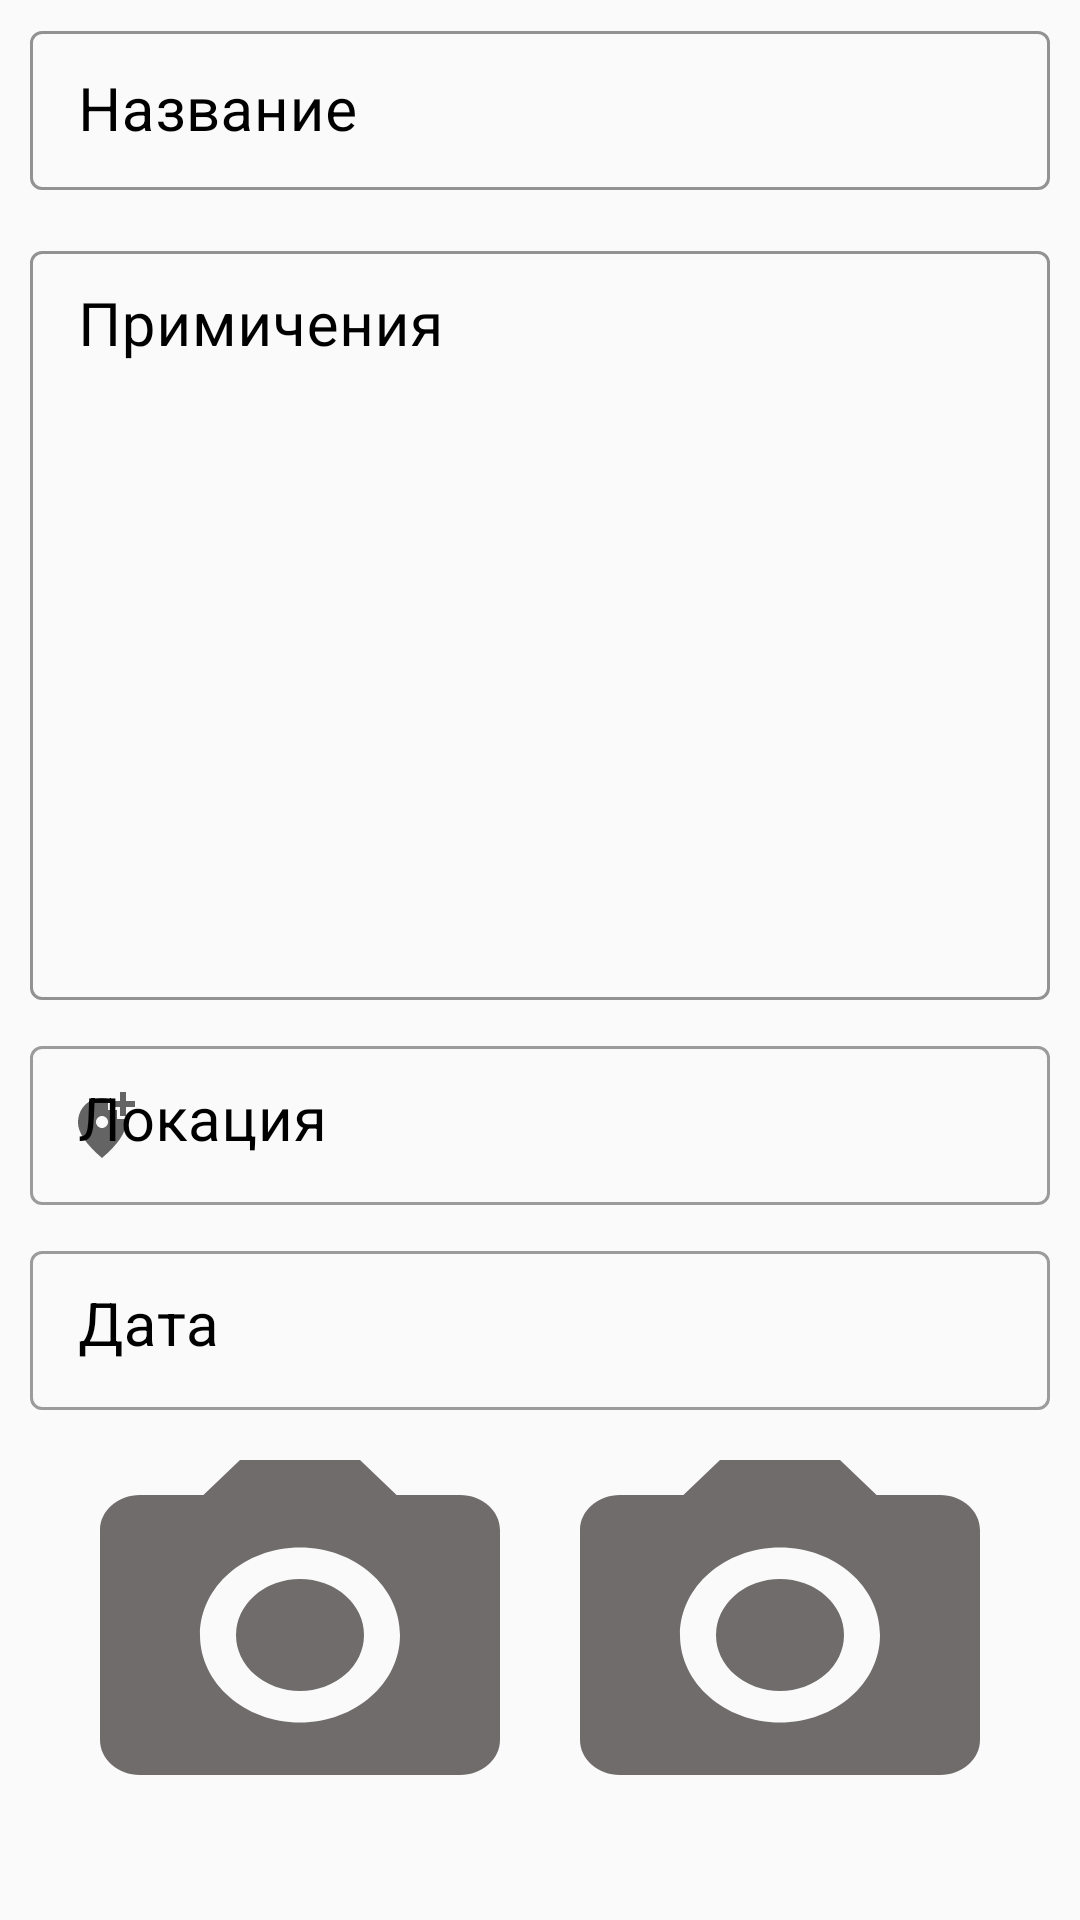

Write the Android layout XML for this screen, with the resource values it uses.
<!-- AndroidManifest.xml: application theme Theme.Notes -->
<!-- res/layout/fragment_add.xml -->
<?xml version="1.0" encoding="utf-8"?>
<androidx.constraintlayout.widget.ConstraintLayout
    xmlns:android="http://schemas.android.com/apk/res/android"
    xmlns:app="http://schemas.android.com/apk/res-auto"
    xmlns:tools="http://schemas.android.com/tools"
    android:layout_width="match_parent"
    android:layout_height="match_parent"
    android:theme="@style/Theme.MaterialComponents.DayNight"
    tools:context=".view.AddFragment">

    <com.google.android.material.textfield.TextInputLayout
        android:id="@+id/titleText"
        android:layout_width="match_parent"
        app:boxStrokeColor="@color/black"
        android:layout_height="wrap_content"
        android:layout_margin="5dp"
        android:hint="Название"
        android:textColorHint="@color/black"
        style="@style/Widget.MaterialComponents.TextInputLayout.OutlinedBox.Dense"
        app:layout_constraintBottom_toTopOf="@id/subTitleTextView"
        app:layout_constraintEnd_toEndOf="parent"
        app:layout_constraintStart_toStartOf="parent"
        app:layout_constraintTop_toTopOf="parent">


    <com.google.android.material.textfield.TextInputEditText
            android:id="@+id/titleTextAdd"
            android:layout_width="match_parent"
        android:layout_height="wrap_content"
            android:layout_margin="5dp"
            android:textColorHint="@color/black"
            android:maxLines="1"
            android:textSize="20sp" />

    </com.google.android.material.textfield.TextInputLayout>

    <com.google.android.material.textfield.TextInputLayout
        android:id="@+id/subTitleTextView"
        android:layout_width="match_parent"
        android:layout_height="0dp"
        android:layout_margin="5dp"
        android:hint="Примичения"
        style="@style/Widget.MaterialComponents.TextInputLayout.OutlinedBox.Dense"
        android:textColorHint="@color/black"
        app:boxStrokeColor="@color/black"
        app:layout_constraintBottom_toTopOf="@id/locationInput"
        app:layout_constraintEnd_toEndOf="parent"
        app:layout_constraintStart_toStartOf="parent"
        app:layout_constraintTop_toBottomOf="@id/titleText" >
        <com.google.android.material.textfield.TextInputEditText
            android:id="@+id/subTitleTextAdd"
            android:gravity="top"
            android:layout_width="match_parent"
            android:layout_height="match_parent"
            android:layout_margin="5dp"
            android:textColorHint="@color/black"
            android:textSize="20sp" />
    </com.google.android.material.textfield.TextInputLayout>
    <com.google.android.material.textfield.TextInputLayout
        android:id="@+id/locationInput"
        android:layout_width="match_parent"
        android:layout_height="wrap_content"
        android:layout_margin="5dp"
        style="@style/Widget.MaterialComponents.TextInputLayout.OutlinedBox.Dense"
        android:gravity="center"
        android:hint="Локация"
        android:textColorHint="@color/black"
        app:startIconDrawable="@drawable/ic_baseline_add_location_alt_24"
        android:textSize="20sp"
        app:layout_constraintStart_toStartOf="parent"
        app:layout_constraintTop_toBottomOf="@id/subTitleTextView" >
        <com.google.android.material.textfield.TextInputEditText
            android:id="@+id/location"
            android:gravity="top"
            android:layout_width="match_parent"
            android:layout_height="match_parent"
            android:focusable="false"
            android:layout_margin="5dp"
            android:textColorHint="@color/black"
            android:textSize="20sp" />
    </com.google.android.material.textfield.TextInputLayout>

    <com.google.android.material.textfield.TextInputLayout
        android:id="@+id/dataTimeInput"
        android:layout_width="match_parent"
        android:layout_height="wrap_content"
        android:layout_margin="5dp"
        android:gravity="center"
        android:hint="Дата "
        style="@style/Widget.MaterialComponents.TextInputLayout.OutlinedBox.Dense"
        android:textColorHint="@color/black"
        android:textSize="24sp"
        app:startIconDrawable="@drawable/ic_baseline_more_time_24"
        app:layout_constraintEnd_toEndOf="parent"
        app:layout_constraintStart_toStartOf="parent"
        app:layout_constraintTop_toBottomOf="@id/locationInput">
        <com.google.android.material.textfield.TextInputEditText
            android:id="@+id/dataTime"
            android:gravity="top"
            android:layout_width="match_parent"
            android:focusable="false"
            android:layout_height="match_parent"
            android:layout_margin="5dp"
            android:layout_marginStart="5dp"
            android:layout_marginEnd="5dp"
            android:textColorHint="@color/black"
            android:textSize="20sp" />
    </com.google.android.material.textfield.TextInputLayout>

    <LinearLayout

        android:id="@+id/linearLayout"
        android:layout_width="match_parent"
        android:layout_height="140dp"
        android:layout_marginLeft="20dp"
        android:layout_marginRight="20dp"
        android:orientation="horizontal"
        app:layout_constraintBottom_toBottomOf="parent"
        app:layout_constraintEnd_toEndOf="parent"
        android:layout_marginBottom="25dp"
        app:layout_constraintStart_toStartOf="parent"
        app:layout_constraintTop_toBottomOf="@id/dataTimeInput">

        <ImageView
            android:id="@+id/ImegViewAdd1"
            android:layout_width="match_parent"
            android:layout_height="match_parent"
            android:layout_weight="1"
            android:background="@drawable/photo_camera_24" />


        <ImageView
            android:id="@+id/ImegViewAdd2"
            android:layout_width="match_parent"
            android:layout_height="match_parent"
            android:layout_weight="1"
            android:background="@drawable/photo_camera_24" />
    </LinearLayout>



</androidx.constraintlayout.widget.ConstraintLayout>
<!-- resources referenced by this layout -->
<resources>
  <color name="black">#FF000000</color>
  <!-- drawable ic_baseline_add_location_alt_24 (drawable) -->
  <vector android:height="24dp" android:tint="#00940B"
      android:viewportHeight="24" android:viewportWidth="24"
      android:width="24dp" xmlns:android="http://schemas.android.com/apk/res/android">
      <path android:fillColor="@android:color/white" android:pathData="M20,1v3h3v2h-3v3h-2L18,6h-3L15,4h3L18,1h2zM12,13c1.1,0 2,-0.9 2,-2s-0.9,-2 -2,-2 -2,0.9 -2,2 0.9,2 2,2zM14,3.25L14,7h3v3h2.92c0.05,0.39 0.08,0.79 0.08,1.2 0,3.32 -2.67,7.25 -8,11.8 -5.33,-4.55 -8,-8.48 -8,-11.8C4,6.22 7.8,3 12,3c0.68,0 1.35,0.08 2,0.25z"/>
  </vector>
  <!-- drawable photo_camera_24 (drawable) -->
  <vector android:height="24dp" android:tint="#706C6C"
      android:viewportHeight="24" android:viewportWidth="24"
      android:width="24dp" xmlns:android="http://schemas.android.com/apk/res/android">
      <path android:fillColor="@android:color/white" android:pathData="M12,12m-3.2,0a3.2,3.2 0,1 1,6.4 0a3.2,3.2 0,1 1,-6.4 0"/>
      <path android:fillColor="@android:color/white" android:pathData="M9,2L7.17,4L4,4c-1.1,0 -2,0.9 -2,2v12c0,1.1 0.9,2 2,2h16c1.1,0 2,-0.9 2,-2L22,6c0,-1.1 -0.9,-2 -2,-2h-3.17L15,2L9,2zM12,17c-2.76,0 -5,-2.24 -5,-5s2.24,-5 5,-5 5,2.24 5,5 -2.24,5 -5,5z"/>
  </vector>
  <style name="Theme.Notes" parent="Theme.AppCompat.Light.NoActionBar">
          
          <item name="android:forceDarkAllowed" tools:targetApi="q">false</item>
          <item name="colorPrimary">@color/purple_500</item>
          <item name="colorPrimaryVariant">@color/purple_700</item>
          <item name="colorOnPrimary">@color/white</item>
          
          <item name="colorSecondary">@color/teal_200</item>
          <item name="colorSecondaryVariant">@color/teal_700</item>
          <item name="colorOnSecondary">@color/black</item>
          
          <item name="android:statusBarColor" tools:targetApi="l">?attr/colorPrimaryVariant</item>
          
      </style>
  <color name="purple_500">#FF03DAC5</color>
  <color name="purple_700">#049587</color>
  <color name="white">#FFFFFFFF</color>
  <color name="teal_200">#FF03DAC5</color>
  <color name="teal_700">#FF018786</color>
</resources>
